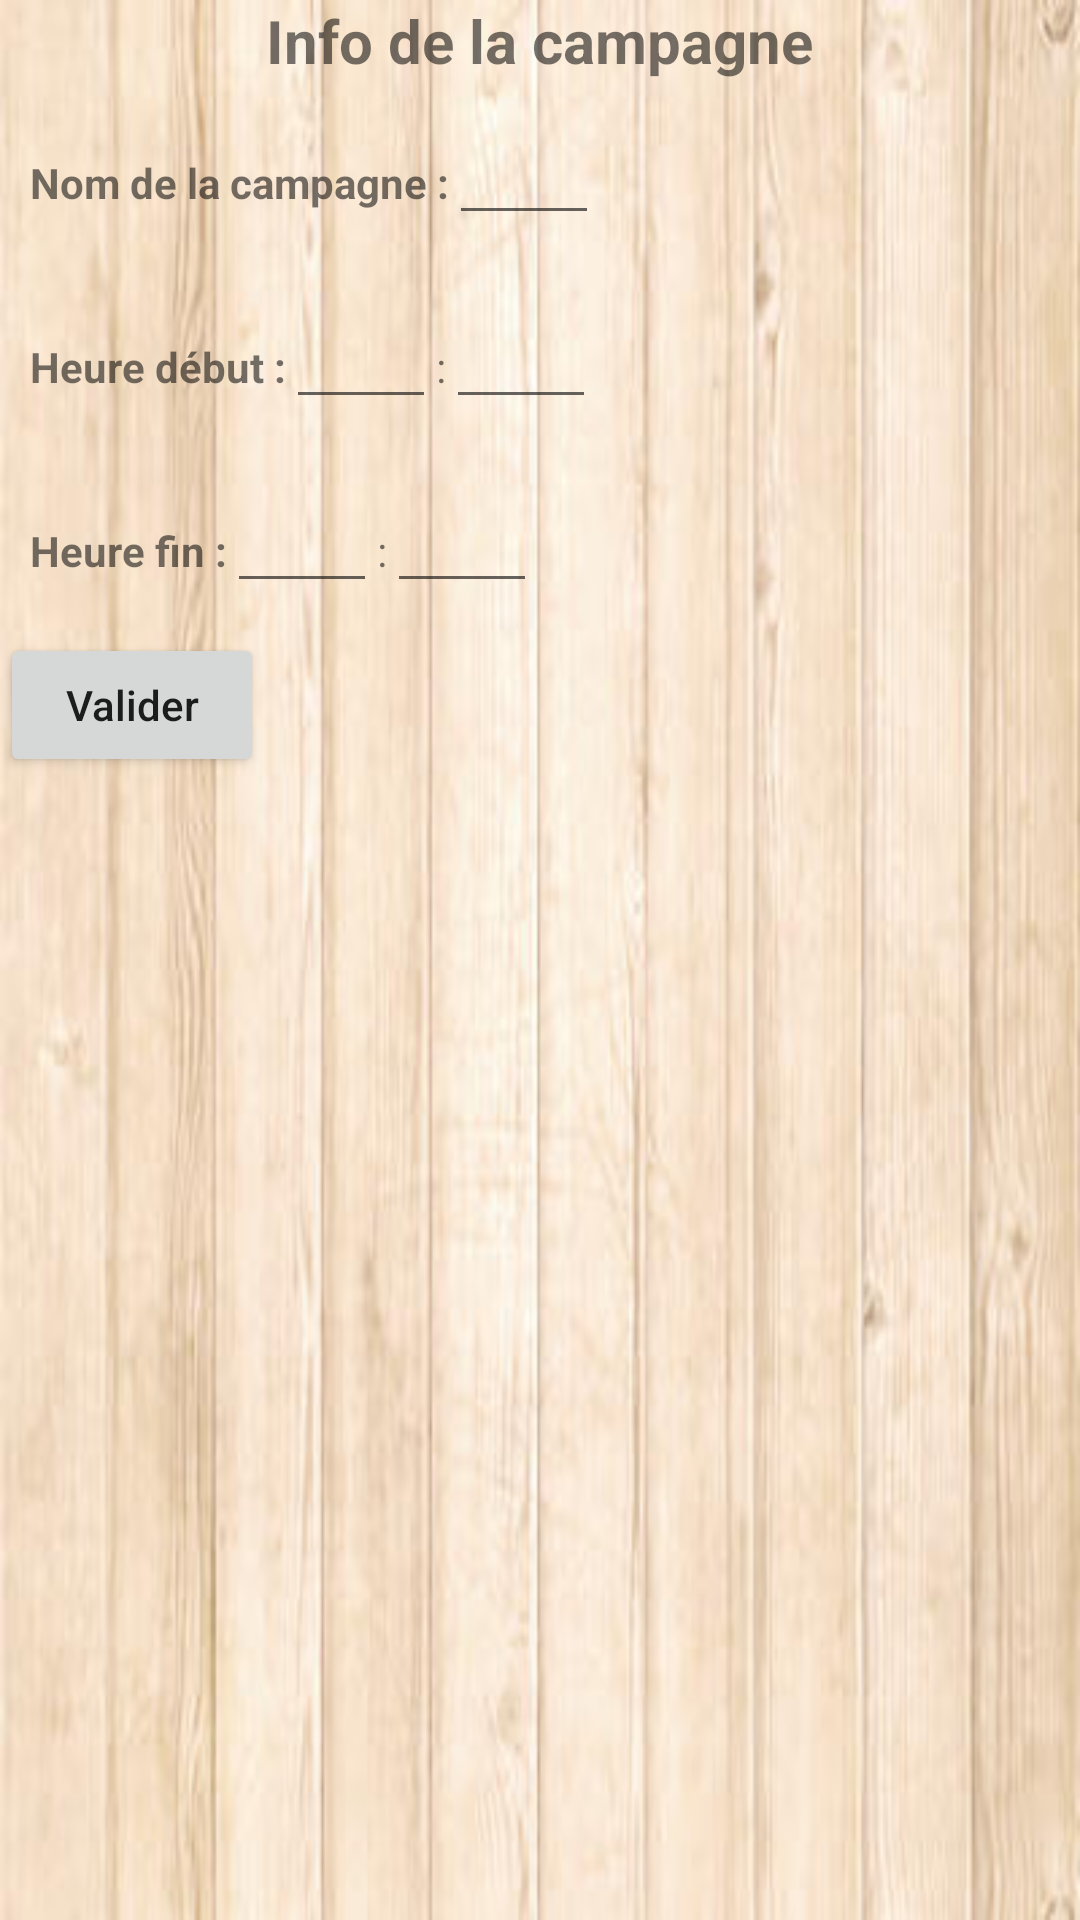

Write the Android layout XML for this screen, with the resource values it uses.
<!-- AndroidManifest.xml: application theme AppTheme -->
<!-- res/layout/activity_modif_info_campagne.xml -->
<?xml version="1.0" encoding="utf-8"?>
<LinearLayout xmlns:android="http://schemas.android.com/apk/res/android"
    xmlns:app="http://schemas.android.com/apk/res-auto"
    xmlns:tools="http://schemas.android.com/tools"
    android:layout_width="match_parent"
    android:layout_height="match_parent"
    android:orientation="vertical"
    tools:context=".Activities.Historiques.Saisies.ModifInfoCampagneActivity"
    android:background="@drawable/back">

    <TextView
        android:id="@+id/titleViewPopup"
        android:layout_width="wrap_content"
        android:layout_height="wrap_content"
        android:layout_gravity="center"
        android:text="@string/infoCampagne"
        android:textSize="@dimen/formTitleTextSize"
        android:textStyle="bold" />

    <LinearLayout
        android:layout_width="wrap_content"
        android:layout_height="wrap_content"
        android:orientation="horizontal"
        android:layout_margin="@dimen/formLayoutsMargin">
        <TextView
            android:layout_width="match_parent"
            android:layout_height="wrap_content"
            android:text="@string/nomCampagne"
            android:textStyle="bold"/>
        <EditText
            android:id="@+id/nomRNF"
            android:layout_width="wrap_content"
            android:layout_height="wrap_content"
            android:minWidth="@dimen/formNombreWidth" />
    </LinearLayout>

    <LinearLayout
        android:layout_width="wrap_content"
        android:layout_height="wrap_content"
        android:orientation="horizontal"
        android:layout_margin="@dimen/formLayoutsMargin">
        <TextView
            android:layout_width="wrap_content"
            android:layout_height="wrap_content"
            android:text="@string/heureDebut"
            android:textStyle="bold"/>
        <EditText
            android:id="@+id/heureDebutH"
            android:layout_width="wrap_content"
            android:layout_height="wrap_content"
            android:minWidth="@dimen/formNombreWidth"
            android:inputType="number"/>
        <TextView
            android:layout_width="wrap_content"
            android:layout_height="wrap_content"
            android:text=":"/>
        <EditText
            android:id="@+id/heureDebutM"
            android:layout_width="wrap_content"
            android:layout_height="wrap_content"
            android:minWidth="@dimen/formNombreWidth"
            android:inputType="number"/>
    </LinearLayout>

    <LinearLayout
        android:layout_width="wrap_content"
        android:layout_height="wrap_content"
        android:orientation="horizontal"
        android:layout_margin="@dimen/formLayoutsMargin">
        <TextView
            android:layout_width="wrap_content"
            android:layout_height="wrap_content"
            android:text="@string/heureFin"
            android:textStyle="bold"/>
        <EditText
            android:id="@+id/heureFinH"
            android:layout_width="wrap_content"
            android:layout_height="wrap_content"
            android:minWidth="@dimen/formNombreWidth"
            android:inputType="number"/>
        <TextView
            android:layout_width="wrap_content"
            android:layout_height="wrap_content"
            android:text=":"/>
        <EditText
            android:id="@+id/heureFinM"
            android:layout_width="wrap_content"
            android:layout_height="wrap_content"
            android:minWidth="@dimen/formNombreWidth"
            android:inputType="number"/>
    </LinearLayout>
    <Button
        android:id="@+id/valider"
        android:layout_width="wrap_content"
        android:layout_height="wrap_content"
        android:layout_gravity="bottom"
        android:text="@string/valider"
        android:textAllCaps="false"/>

</LinearLayout>
<!-- resources referenced by this layout -->
<resources>
  <dimen name="formLayoutsMargin">10dp</dimen>
  <dimen name="formNombreWidth">50dp</dimen>
  <dimen name="formTitleTextSize">20dp</dimen>
  <!-- drawable back: jpg bitmap (drawable-mdpi, 16187 bytes) -->
  <string name="heureDebut">Heure début : </string>
  <string name="heureFin">Heure fin : </string>
  <string name="infoCampagne">Info de la campagne</string>
  <string name="nomCampagne">Nom de la campagne : </string>
  <string name="valider">Valider</string>
  <style name="AppTheme" parent="Theme.AppCompat.Light.DarkActionBar">
          
          <item name="colorPrimary">@color/colorPrimary</item>
          <item name="colorPrimaryDark">@color/colorPrimaryDark</item>
          <item name="colorAccent">@color/colorAccent</item>
      </style>
  <color name="colorPrimary">#3F51B5</color>
  <color name="colorPrimaryDark">#303F9F</color>
  <color name="colorAccent">#FF4081</color>
</resources>
